Labelled photos from "processed", an image-classification folder in Pengke007/soybean-disease-detection. The possible labels are: bacterial blight, frogeye, healthy, soybean rust.

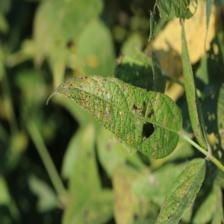
Label: frogeye

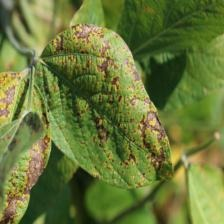
Label: bacterial blight

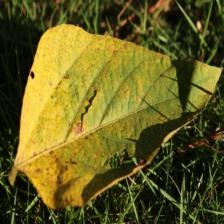
Label: soybean rust

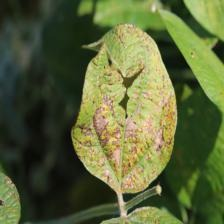
Label: bacterial blight

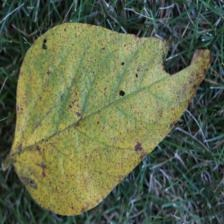
Label: soybean rust

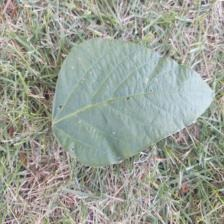
Label: healthy
